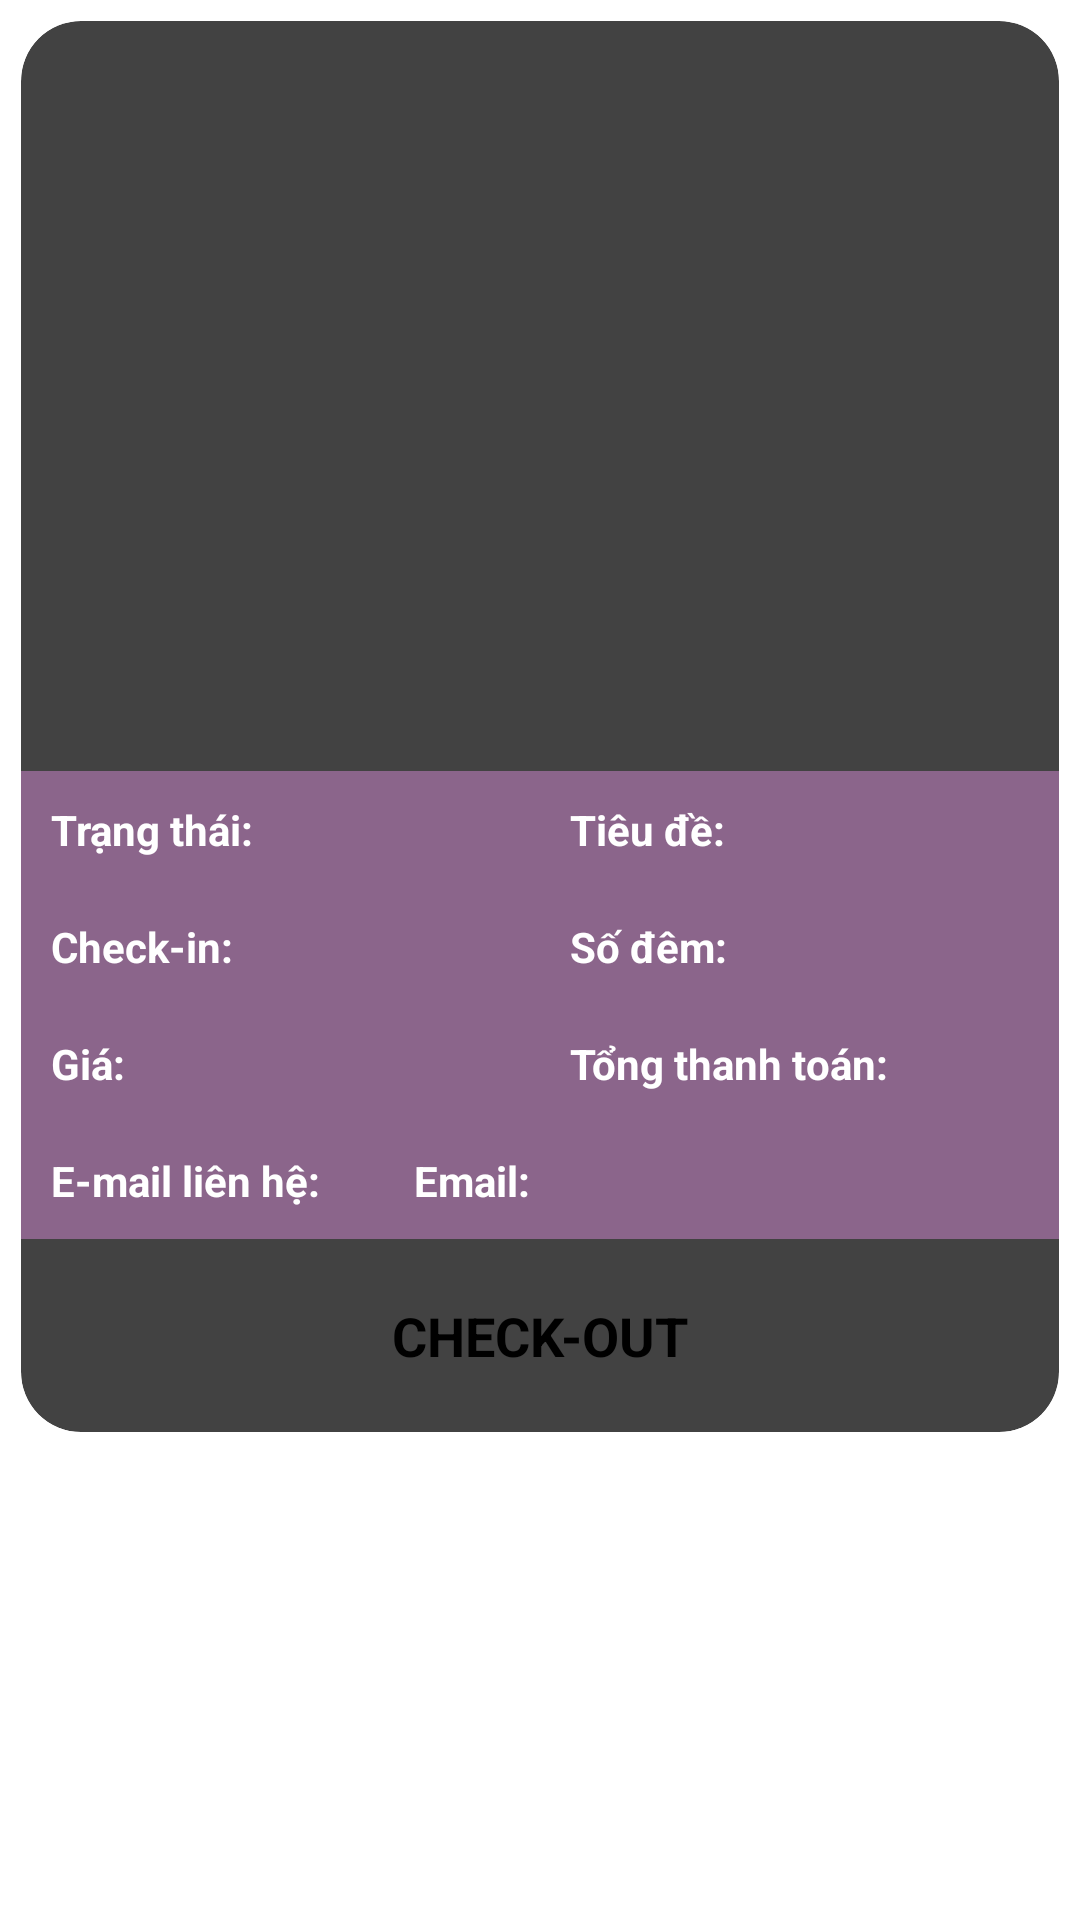

This screen was rendered from an Android layout file. Write that file and the resources it references.
<!-- AndroidManifest.xml: application theme Theme.HotelStars -->
<!-- res/layout/activity_manage_current_booking.xml -->
<?xml version="1.0" encoding="utf-8"?>
<LinearLayout xmlns:android="http://schemas.android.com/apk/res/android"
    android:layout_width="match_parent"
    android:layout_height="wrap_content"
    xmlns:tools="http://schemas.android.com/tools"
    android:orientation="vertical"
    xmlns:app="http://schemas.android.com/apk/res-auto"
    >

    <androidx.cardview.widget.CardView
        android:layout_width="match_parent"
        android:layout_height="wrap_content"
        app:cardCornerRadius="20dp"
        app:cardElevation="10dp"
        android:layout_margin="7dp"
        android:layout_marginBottom="20dp"
        android:padding="10dp"
        android:id="@+id/CardView"
        >
        <LinearLayout
            android:layout_width="match_parent"
            android:orientation="vertical"
            android:layout_height="wrap_content">

            <ImageView
                android:id="@+id/mcardImage"
                android:layout_width="match_parent"
                android:layout_height="250dp"
                android:layout_gravity="center"
                android:background="@drawable/room"
                android:backgroundTint="@color/white"/>
            <LinearLayout
                android:layout_width="match_parent"
                android:orientation="vertical"
                android:layout_height="wrap_content">
                <LinearLayout
                    android:layout_width="match_parent"
                    android:orientation="horizontal"
                    android:weightSum="100"
                    android:layout_gravity="center_vertical"
                    android:layout_height="wrap_content">

                    <TextView
                        android:id="@+id/mcardStatus"
                        android:layout_width="0dp"
                        android:layout_height="wrap_content"
                        android:layout_weight="50"
                        android:padding="10dp"
                        android:background="@color/blue"
                        android:text="@string/status"
                        android:textAlignment="textStart"
                        android:textColor="@color/white"
                        android:textSize="14sp"
                        android:textStyle="bold" />

                    <TextView
                        android:id="@+id/mcardTitle"
                        android:layout_width="0dp"
                        android:layout_height="wrap_content"
                        android:layout_weight="50"
                        android:padding="10dp"
                        android:background="@color/blue"
                        android:text="@string/title"
                        android:textAlignment="textStart"
                        android:textColor="@color/white"
                        android:textSize="14sp"
                        android:textStyle="bold" />


                </LinearLayout>

            </LinearLayout>
            <LinearLayout
                android:layout_width="match_parent"
                android:orientation="vertical"
                android:layout_height="wrap_content">
                <LinearLayout
                    android:layout_width="match_parent"
                    android:orientation="horizontal"
                    android:weightSum="100"
                    android:layout_gravity="center_vertical"
                    android:layout_height="wrap_content">

                    <TextView
                        android:id="@+id/mcardStartDate"
                        android:layout_width="0dp"
                        android:layout_height="wrap_content"
                        android:layout_weight="50"
                        android:lines="1"
                        android:padding="10dp"
                        android:background="@color/blue"
                        android:text="@string/start_date"
                        android:textAlignment="textStart"
                        android:textColor="@color/white"
                        android:textSize="14sp"
                        android:textStyle="bold" />

                    <TextView
                        android:id="@+id/mcardDays"
                        android:layout_width="0dp"
                        android:layout_height="wrap_content"
                        android:layout_weight="50"
                        android:lines="1"
                        android:padding="10dp"
                        android:background="@color/blue"
                        android:text="Số đêm:"
                        android:textAlignment="textStart"
                        android:textColor="@color/white"
                        android:textSize="14sp"
                        android:textStyle="bold" />


                </LinearLayout>

            </LinearLayout>
            <LinearLayout
                android:layout_width="match_parent"
                android:orientation="vertical"
                android:layout_height="wrap_content">
                <LinearLayout
                    android:layout_width="match_parent"
                    android:orientation="horizontal"
                    android:weightSum="100"
                    android:layout_gravity="center_vertical"
                    android:layout_height="wrap_content">

                    <TextView
                        android:id="@+id/mcardPrice"
                        android:layout_width="0dp"
                        android:layout_height="wrap_content"
                        android:layout_weight="50"
                        android:lines="1"
                        android:padding="10dp"
                        android:background="@color/blue"
                        android:text="@string/price"
                        android:textAlignment="textStart"
                        android:textColor="@color/white"
                        android:textSize="14sp"
                        android:textStyle="bold" />

                    <TextView
                        android:id="@+id/mcardTotalPrice"
                        android:layout_width="0dp"
                        android:layout_height="wrap_content"
                        android:layout_weight="50"
                        android:lines="1"
                        android:padding="10dp"
                        android:background="@color/blue"
                        android:text="@string/total_payment"
                        android:textAlignment="textStart"
                        android:textColor="@color/white"
                        android:textSize="14sp"
                        android:textStyle="bold" />


                </LinearLayout>

            </LinearLayout>
            <LinearLayout
                android:layout_width="match_parent"
                android:orientation="vertical"
                android:layout_height="wrap_content">
                <LinearLayout
                    android:layout_width="match_parent"
                    android:orientation="horizontal"
                    android:weightSum="100"
                    android:layout_gravity="center_vertical"
                    android:layout_height="wrap_content">

                    <TextView
                        android:layout_width="0dp"
                        android:layout_height="wrap_content"
                        android:layout_weight="35"
                        android:padding="10dp"
                        android:background="@color/blue"
                        android:text="E-mail liên hệ:"
                        android:textAlignment="textStart"
                        android:textColor="@color/white"
                        android:textSize="14sp"
                        android:textStyle="bold" />

                    <TextView
                        android:id="@+id/mcardEmail"
                        android:layout_width="0dp"
                        android:layout_height="wrap_content"
                        android:layout_weight="65"
                        android:padding="10dp"
                        android:background="@color/blue"
                        android:text="@string/email"
                        android:textAlignment="textStart"
                        android:textColor="@color/white"
                        android:textSize="14sp"
                        android:textStyle="bold" />


                </LinearLayout>

            </LinearLayout>

            <LinearLayout
                android:layout_width="match_parent"
                android:orientation="vertical"
                android:layout_height="wrap_content">

                <LinearLayout
                    android:layout_width="match_parent"
                    android:orientation="horizontal"
                    android:weightSum="100"
                    android:gravity="center_horizontal"
                    android:layout_height="wrap_content">
                    <Button
                        android:layout_width="wrap_content"
                        android:layout_height="wrap_content"
                        android:id="@+id/mcardCheckout"
                        android:drawableEnd="@drawable/approve"
                        android:drawableTint="@color/black"
                        android:backgroundTint="@color/green"
                        android:padding="5dp"
                        android:layout_margin="15dp"
                        android:text="CHECK-OUT"
                        android:textSize="18sp"
                        android:textColor="@color/den"
                        android:textStyle="bold" />
                </LinearLayout>
            </LinearLayout>

        </LinearLayout>

    </androidx.cardview.widget.CardView>


</LinearLayout>
<!-- resources referenced by this layout -->
<resources>
  <color name="black">#363636</color>
  <color name="blue">#8B658B</color>
  <color name="den">#000000</color>
  <color name="green">#00CC00</color>
  <color name="white">#FFFFFFFF</color>
  <string name="email">Email:</string>
  <string name="price">Giá:</string>
  <string name="start_date">Check-in:</string>
  <string name="status">Trạng thái:</string>
  <string name="title">Tiêu đề:</string>
  <string name="total_payment">Tổng thanh toán:</string>
</resources>
